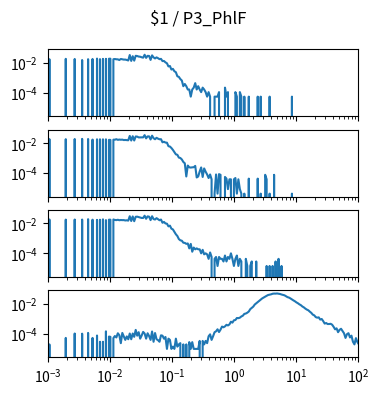

Python code for this plot: (Note: this script raises an exception after producing the figure.)
import matplotlib.pyplot as plt
import numpy as np

num_plots = 4

fig, ax = plt.subplots(num_plots, 1, sharex=True, sharey=True)
fig.set_size_inches(4, 1*num_plots)

fig.suptitle("$1 / P3_PhlF")

for a in ax:
    a.set_xscale('log')
    a.set_yscale('log')
    a.set_xlim(1.000000e-03, 1.000000e+02)

ax[0].plot([1.000000e-03,1.056818e-03,1.116863e-03,1.180321e-03,1.247384e-03,1.318257e-03,1.393157e-03,1.472313e-03,1.555966e-03,1.644372e-03,1.737801e-03,1.836538e-03,1.940886e-03,2.051162e-03,2.167704e-03,2.290868e-03,2.421029e-03,2.558586e-03,2.703958e-03,2.857591e-03,3.019952e-03,3.191538e-03,3.372873e-03,3.564511e-03,3.767038e-03,3.981072e-03,4.207266e-03,4.446313e-03,4.698941e-03,4.965923e-03,5.248075e-03,5.546257e-03,5.861382e-03,6.194411e-03,6.546362e-03,6.918310e-03,7.311391e-03,7.726806e-03,8.165824e-03,8.629785e-03,9.120108e-03,9.638290e-03,1.018591e-02,1.076465e-02,1.137627e-02,1.202264e-02,1.270574e-02,1.342765e-02,1.419058e-02,1.499685e-02,1.584893e-02,1.674943e-02,1.770109e-02,1.870682e-02,1.976970e-02,2.089296e-02,2.208005e-02,2.333458e-02,2.466039e-02,2.606154e-02,2.754229e-02,2.910717e-02,3.076097e-02,3.250873e-02,3.435579e-02,3.630781e-02,3.837072e-02,4.055085e-02,4.285485e-02,4.528976e-02,4.786301e-02,5.058247e-02,5.345644e-02,5.649370e-02,5.970353e-02,6.309573e-02,6.668068e-02,7.046931e-02,7.447320e-02,7.870458e-02,8.317638e-02,8.790225e-02,9.289664e-02,9.817479e-02,1.037528e-01,1.096478e-01,1.158777e-01,1.224616e-01,1.294196e-01,1.367729e-01,1.445440e-01,1.527566e-01,1.614359e-01,1.706082e-01,1.803018e-01,1.905461e-01,2.013724e-01,2.128139e-01,2.249055e-01,2.376840e-01,2.511886e-01,2.654606e-01,2.805434e-01,2.964831e-01,3.133286e-01,3.311311e-01,3.499452e-01,3.698282e-01,3.908409e-01,4.130475e-01,4.365158e-01,4.613176e-01,4.875285e-01,5.152286e-01,5.445027e-01,5.754399e-01,6.081350e-01,6.426877e-01,6.792036e-01,7.177943e-01,7.585776e-01,8.016781e-01,8.472274e-01,8.953648e-01,9.462372e-01,1.000000e+00,1.056818e+00,1.116863e+00,1.180321e+00,1.247384e+00,1.318257e+00,1.393157e+00,1.472313e+00,1.555966e+00,1.644372e+00,1.737801e+00,1.836538e+00,1.940886e+00,2.051162e+00,2.167704e+00,2.290868e+00,2.421029e+00,2.558586e+00,2.703958e+00,2.857591e+00,3.019952e+00,3.191538e+00,3.372873e+00,3.564511e+00,3.767038e+00,3.981072e+00,4.207266e+00,4.446313e+00,4.698941e+00,4.965923e+00,5.248075e+00,5.546257e+00,5.861382e+00,6.194411e+00,6.546362e+00,6.918310e+00,7.311391e+00,7.726806e+00,8.165824e+00,8.629785e+00,9.120108e+00,9.638290e+00,1.018591e+01,1.076465e+01,1.137627e+01,1.202264e+01,1.270574e+01,1.342765e+01,1.419058e+01,1.499685e+01,1.584893e+01,1.674943e+01,1.770109e+01,1.870682e+01,1.976970e+01,2.089296e+01,2.208005e+01,2.333458e+01,2.466039e+01,2.606154e+01,2.754229e+01,2.910717e+01,3.076097e+01,3.250873e+01,3.435579e+01,3.630781e+01,3.837072e+01,4.055085e+01,4.285485e+01,4.528976e+01,4.786301e+01,5.058247e+01,5.345644e+01,5.649370e+01,5.970353e+01,6.309573e+01,6.668068e+01,7.046931e+01,7.447320e+01,7.870458e+01,8.317638e+01,8.790225e+01,9.289664e+01,9.817479e+01,1.037528e+02,1.096478e+02,1.158777e+02,1.224616e+02,1.294196e+02,1.367729e+02,1.445440e+02,1.527566e+02,1.614359e+02,1.706082e+02,1.803018e+02,1.905461e+02,2.013724e+02,2.128139e+02,2.249055e+02,2.376840e+02,2.511886e+02,2.654606e+02,2.805434e+02,2.964831e+02,3.133286e+02,3.311311e+02,3.499452e+02,3.698282e+02,3.908409e+02,4.130475e+02,4.365158e+02,4.613176e+02,4.875285e+02,5.152286e+02,5.445027e+02,5.754399e+02,6.081350e+02,6.426877e+02,6.792036e+02,7.177943e+02,7.585776e+02,8.016781e+02,8.472274e+02,8.953648e+02,9.462372e+02,], [0.000000e+00,1.736054e-02,0.000000e+00,0.000000e+00,0.000000e+00,0.000000e+00,0.000000e+00,0.000000e+00,0.000000e+00,0.000000e+00,0.000000e+00,0.000000e+00,1.834014e-02,0.000000e+00,0.000000e+00,0.000000e+00,0.000000e+00,0.000000e+00,1.795918e-02,0.000000e+00,0.000000e+00,0.000000e+00,0.000000e+00,1.523810e-02,0.000000e+00,0.000000e+00,0.000000e+00,1.736054e-02,0.000000e+00,0.000000e+00,1.795918e-02,0.000000e+00,0.000000e+00,1.904762e-02,0.000000e+00,1.752381e-02,0.000000e+00,1.823129e-02,0.000000e+00,1.839456e-02,0.000000e+00,1.855782e-02,1.877551e-02,0.000000e+00,1.730612e-02,1.785034e-02,1.714286e-02,1.692517e-02,1.529252e-02,1.795918e-02,1.714286e-02,1.632653e-02,1.638095e-02,1.545578e-02,1.425850e-02,3.303401e-02,1.333333e-02,2.753741e-02,1.387755e-02,2.927891e-02,2.829932e-02,2.606803e-02,2.541497e-02,2.334694e-02,2.198639e-02,3.444898e-02,2.133333e-02,2.906122e-02,2.862585e-02,1.556463e-02,3.134694e-02,2.291156e-02,1.953741e-02,2.302041e-02,2.029932e-02,1.746939e-02,1.823129e-02,1.300680e-02,1.322449e-02,1.066667e-02,9.251701e-03,5.714286e-03,6.095238e-03,3.537415e-03,3.918367e-03,2.721088e-03,2.340136e-03,1.251701e-03,1.142857e-03,8.163265e-04,6.530612e-04,2.721088e-04,3.809524e-04,2.721088e-04,1.632653e-04,1.632653e-04,5.442177e-05,1.632653e-04,2.176871e-04,4.353741e-04,1.632653e-04,2.721088e-04,1.632653e-04,1.088435e-04,2.176871e-04,1.632653e-04,1.088435e-04,5.442177e-05,1.088435e-04,5.442177e-05,0.000000e+00,0.000000e+00,5.442177e-05,5.442177e-05,5.442177e-05,1.088435e-04,0.000000e+00,0.000000e+00,0.000000e+00,2.176871e-04,5.442177e-05,1.088435e-04,0.000000e+00,0.000000e+00,0.000000e+00,0.000000e+00,1.088435e-04,5.442177e-05,0.000000e+00,1.088435e-04,5.442177e-05,0.000000e+00,5.442177e-05,0.000000e+00,0.000000e+00,5.442177e-05,0.000000e+00,0.000000e+00,0.000000e+00,0.000000e+00,0.000000e+00,5.442177e-05,0.000000e+00,5.442177e-05,0.000000e+00,0.000000e+00,0.000000e+00,0.000000e+00,0.000000e+00,5.442177e-05,0.000000e+00,0.000000e+00,0.000000e+00,0.000000e+00,0.000000e+00,0.000000e+00,0.000000e+00,0.000000e+00,0.000000e+00,0.000000e+00,0.000000e+00,0.000000e+00,0.000000e+00,0.000000e+00,5.442177e-05,0.000000e+00,0.000000e+00,0.000000e+00,0.000000e+00,0.000000e+00,0.000000e+00,0.000000e+00,0.000000e+00,0.000000e+00,0.000000e+00,0.000000e+00,0.000000e+00,0.000000e+00,0.000000e+00,0.000000e+00,0.000000e+00,0.000000e+00,0.000000e+00,0.000000e+00,0.000000e+00,0.000000e+00,0.000000e+00,0.000000e+00,0.000000e+00,0.000000e+00,0.000000e+00,0.000000e+00,0.000000e+00,0.000000e+00,0.000000e+00,0.000000e+00,0.000000e+00,0.000000e+00,0.000000e+00,0.000000e+00,0.000000e+00,0.000000e+00,0.000000e+00,0.000000e+00,0.000000e+00,0.000000e+00,0.000000e+00,0.000000e+00,0.000000e+00,0.000000e+00,0.000000e+00,0.000000e+00,0.000000e+00,0.000000e+00,0.000000e+00,0.000000e+00,0.000000e+00,0.000000e+00,0.000000e+00,0.000000e+00,0.000000e+00,0.000000e+00,0.000000e+00,0.000000e+00,0.000000e+00,0.000000e+00,0.000000e+00,0.000000e+00,0.000000e+00,0.000000e+00,0.000000e+00,0.000000e+00,0.000000e+00,0.000000e+00,0.000000e+00,0.000000e+00,0.000000e+00,0.000000e+00,0.000000e+00,0.000000e+00,0.000000e+00,0.000000e+00,0.000000e+00,0.000000e+00,0.000000e+00,0.000000e+00,0.000000e+00,0.000000e+00,0.000000e+00,0.000000e+00,])
ax[1].plot([1.000000e-03,1.056818e-03,1.116863e-03,1.180321e-03,1.247384e-03,1.318257e-03,1.393157e-03,1.472313e-03,1.555966e-03,1.644372e-03,1.737801e-03,1.836538e-03,1.940886e-03,2.051162e-03,2.167704e-03,2.290868e-03,2.421029e-03,2.558586e-03,2.703958e-03,2.857591e-03,3.019952e-03,3.191538e-03,3.372873e-03,3.564511e-03,3.767038e-03,3.981072e-03,4.207266e-03,4.446313e-03,4.698941e-03,4.965923e-03,5.248075e-03,5.546257e-03,5.861382e-03,6.194411e-03,6.546362e-03,6.918310e-03,7.311391e-03,7.726806e-03,8.165824e-03,8.629785e-03,9.120108e-03,9.638290e-03,1.018591e-02,1.076465e-02,1.137627e-02,1.202264e-02,1.270574e-02,1.342765e-02,1.419058e-02,1.499685e-02,1.584893e-02,1.674943e-02,1.770109e-02,1.870682e-02,1.976970e-02,2.089296e-02,2.208005e-02,2.333458e-02,2.466039e-02,2.606154e-02,2.754229e-02,2.910717e-02,3.076097e-02,3.250873e-02,3.435579e-02,3.630781e-02,3.837072e-02,4.055085e-02,4.285485e-02,4.528976e-02,4.786301e-02,5.058247e-02,5.345644e-02,5.649370e-02,5.970353e-02,6.309573e-02,6.668068e-02,7.046931e-02,7.447320e-02,7.870458e-02,8.317638e-02,8.790225e-02,9.289664e-02,9.817479e-02,1.037528e-01,1.096478e-01,1.158777e-01,1.224616e-01,1.294196e-01,1.367729e-01,1.445440e-01,1.527566e-01,1.614359e-01,1.706082e-01,1.803018e-01,1.905461e-01,2.013724e-01,2.128139e-01,2.249055e-01,2.376840e-01,2.511886e-01,2.654606e-01,2.805434e-01,2.964831e-01,3.133286e-01,3.311311e-01,3.499452e-01,3.698282e-01,3.908409e-01,4.130475e-01,4.365158e-01,4.613176e-01,4.875285e-01,5.152286e-01,5.445027e-01,5.754399e-01,6.081350e-01,6.426877e-01,6.792036e-01,7.177943e-01,7.585776e-01,8.016781e-01,8.472274e-01,8.953648e-01,9.462372e-01,1.000000e+00,1.056818e+00,1.116863e+00,1.180321e+00,1.247384e+00,1.318257e+00,1.393157e+00,1.472313e+00,1.555966e+00,1.644372e+00,1.737801e+00,1.836538e+00,1.940886e+00,2.051162e+00,2.167704e+00,2.290868e+00,2.421029e+00,2.558586e+00,2.703958e+00,2.857591e+00,3.019952e+00,3.191538e+00,3.372873e+00,3.564511e+00,3.767038e+00,3.981072e+00,4.207266e+00,4.446313e+00,4.698941e+00,4.965923e+00,5.248075e+00,5.546257e+00,5.861382e+00,6.194411e+00,6.546362e+00,6.918310e+00,7.311391e+00,7.726806e+00,8.165824e+00,8.629785e+00,9.120108e+00,9.638290e+00,1.018591e+01,1.076465e+01,1.137627e+01,1.202264e+01,1.270574e+01,1.342765e+01,1.419058e+01,1.499685e+01,1.584893e+01,1.674943e+01,1.770109e+01,1.870682e+01,1.976970e+01,2.089296e+01,2.208005e+01,2.333458e+01,2.466039e+01,2.606154e+01,2.754229e+01,2.910717e+01,3.076097e+01,3.250873e+01,3.435579e+01,3.630781e+01,3.837072e+01,4.055085e+01,4.285485e+01,4.528976e+01,4.786301e+01,5.058247e+01,5.345644e+01,5.649370e+01,5.970353e+01,6.309573e+01,6.668068e+01,7.046931e+01,7.447320e+01,7.870458e+01,8.317638e+01,8.790225e+01,9.289664e+01,9.817479e+01,1.037528e+02,1.096478e+02,1.158777e+02,1.224616e+02,1.294196e+02,1.367729e+02,1.445440e+02,1.527566e+02,1.614359e+02,1.706082e+02,1.803018e+02,1.905461e+02,2.013724e+02,2.128139e+02,2.249055e+02,2.376840e+02,2.511886e+02,2.654606e+02,2.805434e+02,2.964831e+02,3.133286e+02,3.311311e+02,3.499452e+02,3.698282e+02,3.908409e+02,4.130475e+02,4.365158e+02,4.613176e+02,4.875285e+02,5.152286e+02,5.445027e+02,5.754399e+02,6.081350e+02,6.426877e+02,6.792036e+02,7.177943e+02,7.585776e+02,8.016781e+02,8.472274e+02,8.953648e+02,9.462372e+02,], [0.000000e+00,1.859767e-02,0.000000e+00,0.000000e+00,0.000000e+00,0.000000e+00,0.000000e+00,0.000000e+00,0.000000e+00,0.000000e+00,0.000000e+00,0.000000e+00,1.836890e-02,0.000000e+00,0.000000e+00,0.000000e+00,0.000000e+00,0.000000e+00,1.887187e-02,0.000000e+00,0.000000e+00,0.000000e+00,0.000000e+00,1.923276e-02,0.000000e+00,0.000000e+00,0.000000e+00,1.890184e-02,0.000000e+00,0.000000e+00,1.727499e-02,0.000000e+00,0.000000e+00,1.804314e-02,0.000000e+00,1.807795e-02,0.000000e+00,1.798031e-02,0.000000e+00,1.795486e-02,0.000000e+00,1.652262e-02,1.634927e-02,0.000000e+00,1.703462e-02,1.696245e-02,1.831477e-02,1.662509e-02,1.729788e-02,1.685676e-02,1.713612e-02,1.604673e-02,1.627904e-02,1.601773e-02,1.554537e-02,3.037381e-02,1.494188e-02,2.903826e-02,1.498376e-02,2.780354e-02,2.723387e-02,2.413453e-02,2.431239e-02,2.415323e-02,2.435268e-02,3.428481e-02,2.088053e-02,2.820502e-02,2.817151e-02,1.758497e-02,3.153668e-02,2.130616e-02,1.819490e-02,2.272132e-02,1.988844e-02,1.811178e-02,1.832250e-02,1.134277e-02,1.234807e-02,1.089652e-02,1.071157e-02,6.257009e-03,5.906118e-03,4.720712e-03,3.533359e-03,2.528707e-03,1.776988e-03,1.655197e-03,1.076505e-03,1.013353e-03,8.106824e-04,5.532367e-04,4.475507e-04,5.896356e-05,3.167336e-04,2.406916e-04,2.323146e-04,2.406916e-04,2.448801e-04,2.996552e-04,5.058654e-05,5.896356e-05,1.266286e-04,2.365031e-04,5.477505e-05,2.026706e-04,1.224401e-04,8.023054e-05,4.639803e-05,8.023054e-05,3.802101e-05,0.000000e+00,4.188510e-06,8.023054e-05,4.188510e-06,8.441905e-05,7.604203e-05,0.000000e+00,0.000000e+00,5.477505e-05,4.220952e-05,8.377020e-06,3.802101e-05,3.802101e-05,0.000000e+00,3.802101e-05,4.639803e-05,4.188510e-06,3.802101e-05,8.377020e-06,4.188510e-06,0.000000e+00,4.188510e-06,0.000000e+00,0.000000e+00,4.220952e-05,0.000000e+00,0.000000e+00,0.000000e+00,0.000000e+00,0.000000e+00,4.220952e-05,0.000000e+00,4.188510e-06,0.000000e+00,0.000000e+00,7.604203e-05,3.802101e-05,0.000000e+00,4.188510e-06,0.000000e+00,0.000000e+00,7.604203e-05,0.000000e+00,0.000000e+00,0.000000e+00,0.000000e+00,0.000000e+00,0.000000e+00,0.000000e+00,0.000000e+00,0.000000e+00,0.000000e+00,0.000000e+00,4.188510e-06,0.000000e+00,0.000000e+00,0.000000e+00,0.000000e+00,0.000000e+00,0.000000e+00,0.000000e+00,0.000000e+00,0.000000e+00,0.000000e+00,0.000000e+00,0.000000e+00,0.000000e+00,0.000000e+00,0.000000e+00,0.000000e+00,0.000000e+00,0.000000e+00,0.000000e+00,0.000000e+00,0.000000e+00,0.000000e+00,0.000000e+00,0.000000e+00,0.000000e+00,0.000000e+00,0.000000e+00,0.000000e+00,0.000000e+00,0.000000e+00,0.000000e+00,0.000000e+00,0.000000e+00,0.000000e+00,0.000000e+00,0.000000e+00,0.000000e+00,0.000000e+00,0.000000e+00,0.000000e+00,0.000000e+00,0.000000e+00,0.000000e+00,0.000000e+00,0.000000e+00,0.000000e+00,0.000000e+00,0.000000e+00,0.000000e+00,0.000000e+00,0.000000e+00,0.000000e+00,0.000000e+00,0.000000e+00,0.000000e+00,0.000000e+00,0.000000e+00,0.000000e+00,0.000000e+00,0.000000e+00,0.000000e+00,0.000000e+00,0.000000e+00,0.000000e+00,0.000000e+00,0.000000e+00,0.000000e+00,0.000000e+00,0.000000e+00,0.000000e+00,0.000000e+00,0.000000e+00,0.000000e+00,0.000000e+00,0.000000e+00,0.000000e+00,0.000000e+00,0.000000e+00,0.000000e+00,0.000000e+00,0.000000e+00,0.000000e+00,0.000000e+00,0.000000e+00,0.000000e+00,])
ax[2].plot([1.000000e-03,1.056818e-03,1.116863e-03,1.180321e-03,1.247384e-03,1.318257e-03,1.393157e-03,1.472313e-03,1.555966e-03,1.644372e-03,1.737801e-03,1.836538e-03,1.940886e-03,2.051162e-03,2.167704e-03,2.290868e-03,2.421029e-03,2.558586e-03,2.703958e-03,2.857591e-03,3.019952e-03,3.191538e-03,3.372873e-03,3.564511e-03,3.767038e-03,3.981072e-03,4.207266e-03,4.446313e-03,4.698941e-03,4.965923e-03,5.248075e-03,5.546257e-03,5.861382e-03,6.194411e-03,6.546362e-03,6.918310e-03,7.311391e-03,7.726806e-03,8.165824e-03,8.629785e-03,9.120108e-03,9.638290e-03,1.018591e-02,1.076465e-02,1.137627e-02,1.202264e-02,1.270574e-02,1.342765e-02,1.419058e-02,1.499685e-02,1.584893e-02,1.674943e-02,1.770109e-02,1.870682e-02,1.976970e-02,2.089296e-02,2.208005e-02,2.333458e-02,2.466039e-02,2.606154e-02,2.754229e-02,2.910717e-02,3.076097e-02,3.250873e-02,3.435579e-02,3.630781e-02,3.837072e-02,4.055085e-02,4.285485e-02,4.528976e-02,4.786301e-02,5.058247e-02,5.345644e-02,5.649370e-02,5.970353e-02,6.309573e-02,6.668068e-02,7.046931e-02,7.447320e-02,7.870458e-02,8.317638e-02,8.790225e-02,9.289664e-02,9.817479e-02,1.037528e-01,1.096478e-01,1.158777e-01,1.224616e-01,1.294196e-01,1.367729e-01,1.445440e-01,1.527566e-01,1.614359e-01,1.706082e-01,1.803018e-01,1.905461e-01,2.013724e-01,2.128139e-01,2.249055e-01,2.376840e-01,2.511886e-01,2.654606e-01,2.805434e-01,2.964831e-01,3.133286e-01,3.311311e-01,3.499452e-01,3.698282e-01,3.908409e-01,4.130475e-01,4.365158e-01,4.613176e-01,4.875285e-01,5.152286e-01,5.445027e-01,5.754399e-01,6.081350e-01,6.426877e-01,6.792036e-01,7.177943e-01,7.585776e-01,8.016781e-01,8.472274e-01,8.953648e-01,9.462372e-01,1.000000e+00,1.056818e+00,1.116863e+00,1.180321e+00,1.247384e+00,1.318257e+00,1.393157e+00,1.472313e+00,1.555966e+00,1.644372e+00,1.737801e+00,1.836538e+00,1.940886e+00,2.051162e+00,2.167704e+00,2.290868e+00,2.421029e+00,2.558586e+00,2.703958e+00,2.857591e+00,3.019952e+00,3.191538e+00,3.372873e+00,3.564511e+00,3.767038e+00,3.981072e+00,4.207266e+00,4.446313e+00,4.698941e+00,4.965923e+00,5.248075e+00,5.546257e+00,5.861382e+00,6.194411e+00,6.546362e+00,6.918310e+00,7.311391e+00,7.726806e+00,8.165824e+00,8.629785e+00,9.120108e+00,9.638290e+00,1.018591e+01,1.076465e+01,1.137627e+01,1.202264e+01,1.270574e+01,1.342765e+01,1.419058e+01,1.499685e+01,1.584893e+01,1.674943e+01,1.770109e+01,1.870682e+01,1.976970e+01,2.089296e+01,2.208005e+01,2.333458e+01,2.466039e+01,2.606154e+01,2.754229e+01,2.910717e+01,3.076097e+01,3.250873e+01,3.435579e+01,3.630781e+01,3.837072e+01,4.055085e+01,4.285485e+01,4.528976e+01,4.786301e+01,5.058247e+01,5.345644e+01,5.649370e+01,5.970353e+01,6.309573e+01,6.668068e+01,7.046931e+01,7.447320e+01,7.870458e+01,8.317638e+01,8.790225e+01,9.289664e+01,9.817479e+01,1.037528e+02,1.096478e+02,1.158777e+02,1.224616e+02,1.294196e+02,1.367729e+02,1.445440e+02,1.527566e+02,1.614359e+02,1.706082e+02,1.803018e+02,1.905461e+02,2.013724e+02,2.128139e+02,2.249055e+02,2.376840e+02,2.511886e+02,2.654606e+02,2.805434e+02,2.964831e+02,3.133286e+02,3.311311e+02,3.499452e+02,3.698282e+02,3.908409e+02,4.130475e+02,4.365158e+02,4.613176e+02,4.875285e+02,5.152286e+02,5.445027e+02,5.754399e+02,6.081350e+02,6.426877e+02,6.792036e+02,7.177943e+02,7.585776e+02,8.016781e+02,8.472274e+02,8.953648e+02,9.462372e+02,], [0.000000e+00,1.852039e-02,0.000000e+00,0.000000e+00,0.000000e+00,0.000000e+00,0.000000e+00,0.000000e+00,0.000000e+00,0.000000e+00,0.000000e+00,0.000000e+00,1.811787e-02,0.000000e+00,0.000000e+00,0.000000e+00,0.000000e+00,0.000000e+00,1.830494e-02,0.000000e+00,0.000000e+00,0.000000e+00,0.000000e+00,1.827597e-02,0.000000e+00,0.000000e+00,0.000000e+00,1.936858e-02,0.000000e+00,0.000000e+00,1.793062e-02,0.000000e+00,0.000000e+00,1.741313e-02,0.000000e+00,1.778699e-02,0.000000e+00,1.887992e-02,0.000000e+00,1.678034e-02,0.000000e+00,1.794517e-02,1.790187e-02,0.000000e+00,1.850551e-02,1.721176e-02,1.678042e-02,1.768628e-02,1.649298e-02,1.705395e-02,1.676653e-02,1.680895e-02,1.588891e-02,1.630581e-02,1.551506e-02,3.057031e-02,1.465287e-02,2.960713e-02,1.416362e-02,2.802502e-02,2.854275e-02,2.651514e-02,2.503420e-02,2.340953e-02,2.338042e-02,3.305772e-02,2.070594e-02,2.982246e-02,2.849924e-02,1.679476e-02,3.044065e-02,1.964200e-02,1.841992e-02,2.273359e-02,1.921053e-02,1.644990e-02,1.834777e-02,1.115841e-02,1.268218e-02,1.003666e-02,9.706001e-03,6.427315e-03,7.160747e-03,4.500619e-03,4.011744e-03,2.760923e-03,1.898046e-03,1.452291e-03,9.058946e-04,7.477481e-04,7.046280e-04,5.176274e-04,5.032936e-04,4.313703e-04,4.601396e-04,2.156851e-04,4.313533e-04,1.294281e-04,2.444545e-04,1.869328e-04,2.157021e-04,1.869328e-04,1.869667e-04,1.006587e-04,1.725651e-04,8.629102e-05,1.006587e-04,8.627406e-05,4.315399e-05,1.150264e-04,5.752169e-05,0.000000e+00,4.315399e-05,5.752169e-05,1.438466e-05,5.752169e-05,4.315399e-05,4.315399e-05,2.875236e-05,7.190636e-05,2.875236e-05,5.750473e-05,4.315399e-05,1.006587e-04,4.313703e-05,1.438466e-05,4.313703e-05,7.188939e-05,1.438466e-05,4.313703e-05,2.875236e-05,0.000000e+00,0.000000e+00,4.313703e-05,1.438466e-05,0.000000e+00,1.438466e-05,2.875236e-05,0.000000e+00,0.000000e+00,2.875236e-05,0.000000e+00,0.000000e+00,0.000000e+00,0.000000e+00,0.000000e+00,0.000000e+00,1.438466e-05,0.000000e+00,1.438466e-05,0.000000e+00,1.438466e-05,0.000000e+00,2.875236e-05,0.000000e+00,4.313703e-05,0.000000e+00,1.438466e-05,0.000000e+00,0.000000e+00,0.000000e+00,0.000000e+00,0.000000e+00,0.000000e+00,0.000000e+00,0.000000e+00,0.000000e+00,0.000000e+00,0.000000e+00,0.000000e+00,0.000000e+00,0.000000e+00,0.000000e+00,0.000000e+00,0.000000e+00,0.000000e+00,0.000000e+00,0.000000e+00,0.000000e+00,0.000000e+00,0.000000e+00,0.000000e+00,0.000000e+00,0.000000e+00,0.000000e+00,0.000000e+00,0.000000e+00,0.000000e+00,0.000000e+00,0.000000e+00,0.000000e+00,0.000000e+00,0.000000e+00,0.000000e+00,0.000000e+00,0.000000e+00,0.000000e+00,0.000000e+00,0.000000e+00,0.000000e+00,0.000000e+00,0.000000e+00,0.000000e+00,0.000000e+00,0.000000e+00,0.000000e+00,0.000000e+00,0.000000e+00,0.000000e+00,0.000000e+00,0.000000e+00,0.000000e+00,0.000000e+00,0.000000e+00,0.000000e+00,0.000000e+00,0.000000e+00,0.000000e+00,0.000000e+00,0.000000e+00,0.000000e+00,0.000000e+00,0.000000e+00,0.000000e+00,0.000000e+00,0.000000e+00,0.000000e+00,0.000000e+00,0.000000e+00,0.000000e+00,0.000000e+00,0.000000e+00,0.000000e+00,0.000000e+00,0.000000e+00,0.000000e+00,0.000000e+00,0.000000e+00,0.000000e+00,0.000000e+00,0.000000e+00,0.000000e+00,0.000000e+00,0.000000e+00,0.000000e+00,0.000000e+00,0.000000e+00,0.000000e+00,0.000000e+00,0.000000e+00,])
ax[3].plot([1.000000e-03,1.056818e-03,1.116863e-03,1.180321e-03,1.247384e-03,1.318257e-03,1.393157e-03,1.472313e-03,1.555966e-03,1.644372e-03,1.737801e-03,1.836538e-03,1.940886e-03,2.051162e-03,2.167704e-03,2.290868e-03,2.421029e-03,2.558586e-03,2.703958e-03,2.857591e-03,3.019952e-03,3.191538e-03,3.372873e-03,3.564511e-03,3.767038e-03,3.981072e-03,4.207266e-03,4.446313e-03,4.698941e-03,4.965923e-03,5.248075e-03,5.546257e-03,5.861382e-03,6.194411e-03,6.546362e-03,6.918310e-03,7.311391e-03,7.726806e-03,8.165824e-03,8.629785e-03,9.120108e-03,9.638290e-03,1.018591e-02,1.076465e-02,1.137627e-02,1.202264e-02,1.270574e-02,1.342765e-02,1.419058e-02,1.499685e-02,1.584893e-02,1.674943e-02,1.770109e-02,1.870682e-02,1.976970e-02,2.089296e-02,2.208005e-02,2.333458e-02,2.466039e-02,2.606154e-02,2.754229e-02,2.910717e-02,3.076097e-02,3.250873e-02,3.435579e-02,3.630781e-02,3.837072e-02,4.055085e-02,4.285485e-02,4.528976e-02,4.786301e-02,5.058247e-02,5.345644e-02,5.649370e-02,5.970353e-02,6.309573e-02,6.668068e-02,7.046931e-02,7.447320e-02,7.870458e-02,8.317638e-02,8.790225e-02,9.289664e-02,9.817479e-02,1.037528e-01,1.096478e-01,1.158777e-01,1.224616e-01,1.294196e-01,1.367729e-01,1.445440e-01,1.527566e-01,1.614359e-01,1.706082e-01,1.803018e-01,1.905461e-01,2.013724e-01,2.128139e-01,2.249055e-01,2.376840e-01,2.511886e-01,2.654606e-01,2.805434e-01,2.964831e-01,3.133286e-01,3.311311e-01,3.499452e-01,3.698282e-01,3.908409e-01,4.130475e-01,4.365158e-01,4.613176e-01,4.875285e-01,5.152286e-01,5.445027e-01,5.754399e-01,6.081350e-01,6.426877e-01,6.792036e-01,7.177943e-01,7.585776e-01,8.016781e-01,8.472274e-01,8.953648e-01,9.462372e-01,1.000000e+00,1.056818e+00,1.116863e+00,1.180321e+00,1.247384e+00,1.318257e+00,1.393157e+00,1.472313e+00,1.555966e+00,1.644372e+00,1.737801e+00,1.836538e+00,1.940886e+00,2.051162e+00,2.167704e+00,2.290868e+00,2.421029e+00,2.558586e+00,2.703958e+00,2.857591e+00,3.019952e+00,3.191538e+00,3.372873e+00,3.564511e+00,3.767038e+00,3.981072e+00,4.207266e+00,4.446313e+00,4.698941e+00,4.965923e+00,5.248075e+00,5.546257e+00,5.861382e+00,6.194411e+00,6.546362e+00,6.918310e+00,7.311391e+00,7.726806e+00,8.165824e+00,8.629785e+00,9.120108e+00,9.638290e+00,1.018591e+01,1.076465e+01,1.137627e+01,1.202264e+01,1.270574e+01,1.342765e+01,1.419058e+01,1.499685e+01,1.584893e+01,1.674943e+01,1.770109e+01,1.870682e+01,1.976970e+01,2.089296e+01,2.208005e+01,2.333458e+01,2.466039e+01,2.606154e+01,2.754229e+01,2.910717e+01,3.076097e+01,3.250873e+01,3.435579e+01,3.630781e+01,3.837072e+01,4.055085e+01,4.285485e+01,4.528976e+01,4.786301e+01,5.058247e+01,5.345644e+01,5.649370e+01,5.970353e+01,6.309573e+01,6.668068e+01,7.046931e+01,7.447320e+01,7.870458e+01,8.317638e+01,8.790225e+01,9.289664e+01,9.817479e+01,1.037528e+02,1.096478e+02,1.158777e+02,1.224616e+02,1.294196e+02,1.367729e+02,1.445440e+02,1.527566e+02,1.614359e+02,1.706082e+02,1.803018e+02,1.905461e+02,2.013724e+02,2.128139e+02,2.249055e+02,2.376840e+02,2.511886e+02,2.654606e+02,2.805434e+02,2.964831e+02,3.133286e+02,3.311311e+02,3.499452e+02,3.698282e+02,3.908409e+02,4.130475e+02,4.365158e+02,4.613176e+02,4.875285e+02,5.152286e+02,5.445027e+02,5.754399e+02,6.081350e+02,6.426877e+02,6.792036e+02,7.177943e+02,7.585776e+02,8.016781e+02,8.472274e+02,8.953648e+02,9.462372e+02,], [0.000000e+00,1.935549e-05,0.000000e+00,0.000000e+00,0.000000e+00,0.000000e+00,0.000000e+00,0.000000e+00,0.000000e+00,0.000000e+00,0.000000e+00,0.000000e+00,5.243817e-05,0.000000e+00,0.000000e+00,0.000000e+00,0.000000e+00,0.000000e+00,1.032975e-04,0.000000e+00,0.000000e+00,0.000000e+00,0.000000e+00,1.008269e-04,0.000000e+00,0.000000e+00,0.000000e+00,1.129752e-04,0.000000e+00,0.000000e+00,5.243817e-05,0.000000e+00,0.000000e+00,7.584310e-05,0.000000e+00,2.903323e-05,0.000000e+00,2.903323e-05,0.000000e+00,1.444791e-04,0.000000e+00,6.458651e-05,6.211591e-05,0.000000e+00,5.085932e-05,7.021481e-05,5.648762e-05,1.073469e-04,7.989255e-05,2.340494e-05,1.129752e-04,6.616536e-05,3.871098e-05,6.616536e-05,4.276042e-05,1.032975e-04,4.276042e-05,1.032975e-04,6.211591e-05,1.807194e-04,7.426426e-05,1.267024e-04,4.680987e-05,7.584310e-05,1.323307e-04,1.032975e-04,4.680987e-05,1.073469e-04,7.021481e-05,3.871098e-05,1.404296e-04,2.903323e-05,1.113964e-04,4.276042e-05,3.713213e-05,2.903323e-05,7.831371e-05,7.426426e-05,4.680987e-05,6.053706e-05,9.677744e-06,4.680987e-05,3.871098e-05,9.677744e-06,1.372719e-05,9.677744e-06,4.680987e-05,1.372719e-05,1.935549e-05,2.340494e-05,0.000000e+00,1.935549e-05,0.000000e+00,1.935549e-05,0.000000e+00,2.745438e-05,9.677744e-06,2.745438e-05,9.677744e-06,9.677744e-06,9.677744e-06,9.677744e-06,3.308268e-05,0.000000e+00,3.308268e-05,1.935549e-05,3.308268e-05,2.340494e-05,6.774421e-05,9.114914e-05,3.871098e-05,6.774421e-05,1.258107e-04,1.451662e-04,1.976043e-04,1.298601e-04,1.879266e-04,3.000101e-04,2.709768e-04,3.096878e-04,3.952086e-04,3.580765e-04,4.201924e-04,6.371522e-04,5.516314e-04,7.935750e-04,8.266577e-04,1.125089e-03,1.101684e-03,1.184734e-03,1.430727e-03,1.604927e-03,2.121896e-03,2.245237e-03,2.549296e-03,3.059951e-03,4.419776e-03,5.388647e-03,6.500008e-03,8.952936e-03,1.083083e-02,1.304202e-02,1.567765e-02,1.926548e-02,2.299977e-02,2.643138e-02,3.039642e-02,3.440875e-02,3.896612e-02,4.127112e-02,4.322079e-02,4.713386e-02,4.842997e-02,4.810463e-02,4.931062e-02,4.750383e-02,4.544721e-02,4.199090e-02,3.978039e-02,3.707332e-02,3.247044e-02,2.807031e-02,2.612818e-02,2.294615e-02,1.952773e-02,1.694605e-02,1.484317e-02,1.249733e-02,1.096098e-02,9.236018e-03,8.127477e-03,6.643493e-03,5.804760e-03,4.796565e-03,4.126403e-03,3.699281e-03,2.998916e-03,2.494168e-03,1.897788e-03,1.695038e-03,1.296262e-03,1.187336e-03,1.243824e-03,8.837593e-04,9.677013e-04,7.012563e-04,4.761976e-04,5.205369e-04,4.446938e-04,4.462726e-04,4.608916e-04,4.035122e-04,2.905370e-04,1.969172e-04,2.299999e-04,1.267024e-04,1.816112e-04,2.146939e-04,1.501074e-04,1.073469e-04,5.243817e-05,9.361974e-05,1.089258e-04,5.648762e-05,7.426426e-05,2.903323e-05,1.935549e-05,5.085932e-05,2.745438e-05,1.935549e-05,4.680987e-05,2.745438e-05,1.372719e-05,1.372719e-05,0.000000e+00,0.000000e+00,0.000000e+00,0.000000e+00,0.000000e+00,0.000000e+00,0.000000e+00,0.000000e+00,0.000000e+00,0.000000e+00,0.000000e+00,0.000000e+00,0.000000e+00,0.000000e+00,0.000000e+00,0.000000e+00,0.000000e+00,0.000000e+00,0.000000e+00,0.000000e+00,0.000000e+00,0.000000e+00,0.000000e+00,0.000000e+00,0.000000e+00,0.000000e+00,0.000000e+00,0.000000e+00,0.000000e+00,0.000000e+00,0.000000e+00,0.000000e+00,0.000000e+00,0.000000e+00,0.000000e+00,0.000000e+00,])


plt.savefig("/root/output/cytometry_plot_$1_P3_PhlF.png", bbox_inches='tight')
